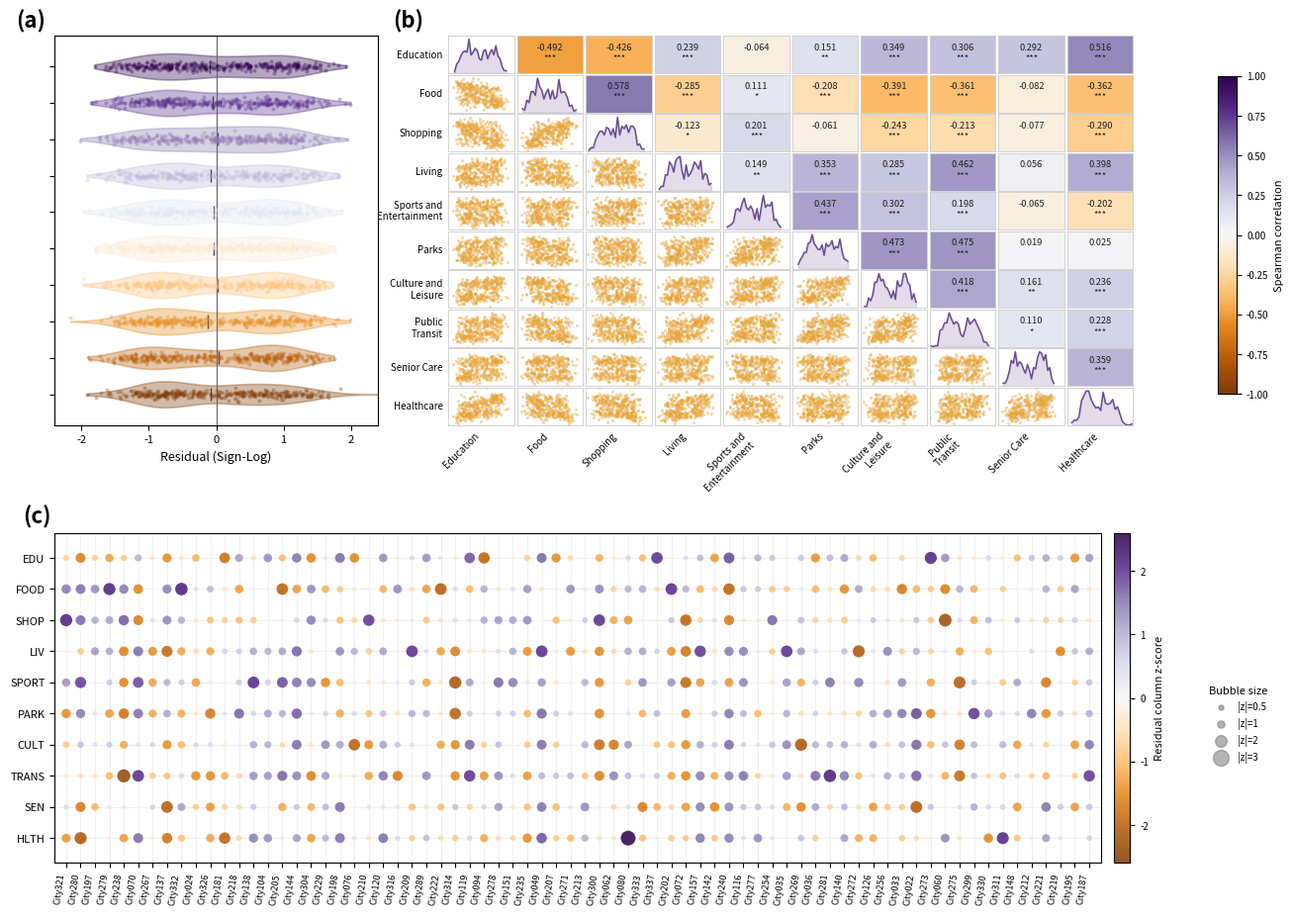

Write the Python code that produced this figure. (Note: this script raises an exception after producing the figure.)
import math
from pathlib import Path

import matplotlib.pyplot as plt
import numpy as np
import pandas as pd
from matplotlib import cm
from matplotlib.colors import Normalize


try:
    from scipy.stats import spearmanr
except Exception:  # pragma: no cover - optional dependency
    spearmanr = None


FACILITIES = [
    "Education",
    "Food",
    "Shopping",
    "Living",
    "Sports and\nEntertainment",
    "Parks",
    "Culture and\nLeisure",
    "Public\nTransit",
    "Senior Care",
    "Healthcare",
]

SHORT_NAMES = ["EDU", "FOOD", "SHOP", "LIV", "SPORT", "PARK", "CULT", "TRANS", "SEN", "HLTH"]


def sign_log(values):
    return np.sign(values) * np.log1p(np.abs(values))


def simulate_residuals(n_cities=339, seed=20260629):
    rng = np.random.default_rng(seed)
    cities = [f"City{i:03d}" for i in range(1, n_cities + 1)]

    latent = rng.normal(size=(n_cities, 5))
    weights = np.array(
        [
            [0.85, -0.35, 0.10, 0.10, 0.35],
            [-0.65, 0.85, -0.10, -0.20, -0.15],
            [-0.45, 0.80, 0.15, -0.10, -0.10],
            [0.25, -0.20, 0.85, 0.20, 0.20],
            [-0.10, 0.25, 0.25, 0.70, -0.15],
            [0.20, -0.20, 0.45, 0.75, -0.10],
            [0.45, -0.25, 0.30, 0.70, 0.15],
            [0.25, -0.25, 0.50, 0.45, 0.05],
            [0.05, 0.00, 0.20, 0.05, 0.75],
            [0.45, -0.35, 0.55, -0.15, 0.65],
        ]
    )

    noise = rng.normal(scale=0.75, size=(n_cities, len(FACILITIES)))
    residual = latent @ weights.T + noise

    # Add a few high-magnitude city-facility anomalies so the bubble map has structure.
    for _ in range(90):
        i = rng.integers(0, n_cities)
        j = rng.integers(0, len(FACILITIES))
        residual[i, j] += rng.choice([-1, 1]) * rng.uniform(1.7, 3.3)

    residual = (residual - residual.mean(axis=0)) / residual.std(axis=0)
    residual = sign_log(residual * 1.8)
    return pd.DataFrame(residual, columns=FACILITIES, index=cities)


def corr_and_pvalue(x, y):
    if spearmanr is not None:
        r, p = spearmanr(x, y)
        return float(r), float(p)

    ranks = pd.DataFrame({"x": x, "y": y}).rank()
    r = float(ranks["x"].corr(ranks["y"]))
    return r, math.nan


def p_stars(p):
    if math.isnan(p):
        return ""
    if p < 0.001:
        return "***"
    if p < 0.01:
        return "**"
    if p < 0.05:
        return "*"
    return ""


def draw_violin_panel(ax, data):
    y_positions = np.arange(len(FACILITIES))
    values = [data[col].to_numpy() for col in FACILITIES]
    cmap = plt.get_cmap("PuOr_r")
    colors = [cmap(i / (len(FACILITIES) - 1)) for i in range(len(FACILITIES))]

    parts = ax.violinplot(
        values,
        positions=y_positions,
        vert=False,
        widths=0.72,
        showmeans=False,
        showmedians=True,
        showextrema=False,
    )

    for body, color in zip(parts["bodies"], colors):
        body.set_facecolor(color)
        body.set_edgecolor(color)
        body.set_alpha(0.35)
        body.set_linewidth(1.2)

    if "cmedians" in parts:
        parts["cmedians"].set_color("#4a3f62")
        parts["cmedians"].set_linewidth(1.0)

    rng = np.random.default_rng(42)
    for y, col, color in zip(y_positions, FACILITIES, colors):
        jitter = rng.normal(scale=0.065, size=len(data))
        ax.scatter(
            data[col],
            y + jitter,
            s=8,
            color=color,
            alpha=0.34,
            linewidths=0,
            zorder=3,
        )

    ax.axvline(0, color="#6b6b6b", linewidth=0.9)
    ax.set_yticks(y_positions)
    ax.set_yticklabels([])
    ax.set_xlabel("Residual (Sign-Log)", fontsize=9)
    ax.set_ylabel("")
    ax.set_xlim(-2.4, 2.4)
    ax.invert_yaxis()
    ax.text(-0.12, 1.02, "(a)", transform=ax.transAxes, fontsize=16, fontweight="bold")
    ax.tick_params(axis="x", labelsize=8)


def draw_corr_panel(fig, outer_spec, data):
    n = len(FACILITIES)
    inner = outer_spec.subgridspec(n, n, wspace=0.04, hspace=0.04)
    norm = Normalize(vmin=-1, vmax=1)
    cmap = plt.get_cmap("PuOr")

    for i, row in enumerate(FACILITIES):
        for j, col in enumerate(FACILITIES):
            ax = fig.add_subplot(inner[i, j])

            if i == j:
                vals = data[col].to_numpy()
                counts, edges = np.histogram(vals, bins=26, density=True)
                centers = (edges[:-1] + edges[1:]) / 2
                counts = counts / counts.max() if counts.max() else counts
                ax.fill_between(centers, 0, counts, color="#8064a2", alpha=0.22)
                ax.plot(centers, counts, color="#6a4c93", linewidth=1.1)
                ax.set_xlim(data.min().min(), data.max().max())
                ax.set_ylim(0, 1.1)
            elif i > j:
                ax.scatter(
                    data[col],
                    data[row],
                    s=5,
                    color="#e7a53b",
                    alpha=0.45,
                    linewidths=0,
                )
                ax.set_xlim(data.min().min(), data.max().max())
                ax.set_ylim(data.min().min(), data.max().max())
            else:
                r, p = corr_and_pvalue(data[col], data[row])
                ax.set_facecolor(cmap(norm(r)))
                ax.text(
                    0.5,
                    0.56,
                    f"{r:.3f}\n{p_stars(p)}",
                    ha="center",
                    va="center",
                    transform=ax.transAxes,
                    fontsize=6.7,
                    color="#1f1f1f",
                )

            ax.set_xticks([])
            ax.set_yticks([])

            if i == n - 1:
                ax.set_xlabel(col, rotation=45, ha="right", fontsize=7)
            if j == 0:
                ax.set_ylabel(row, rotation=0, ha="right", va="center", fontsize=7)

            for spine in ax.spines.values():
                spine.set_color("#cfcfcf")
                spine.set_linewidth(0.65)

    fig.text(0.318, 0.948, "(b)", fontsize=16, fontweight="bold")

    cax = fig.add_axes([0.922, 0.585, 0.014, 0.315])
    scalar = cm.ScalarMappable(norm=norm, cmap=cmap)
    scalar.set_array([])
    cbar = fig.colorbar(scalar, cax=cax)
    cbar.set_label("Spearman correlation", fontsize=8)
    cbar.ax.tick_params(labelsize=7)


def draw_bubble_panel(ax, data, n_shown=72):
    # Pick representative cities: strongest positive/negative anomalies plus a random middle sample.
    z = (data - data.mean()) / data.std()
    strength = z.abs().max(axis=1)
    top = list(strength.nlargest(n_shown // 2).index)
    middle_pool = strength.sort_values().index[n_shown : n_shown + 180]
    rng = np.random.default_rng(29)
    middle = list(rng.choice(middle_pool, size=n_shown - len(top), replace=False))
    city_order = top + middle
    rng.shuffle(city_order)

    selected = z.loc[city_order, FACILITIES]
    y_order = SHORT_NAMES[::-1]
    y_lookup = {name: i for i, name in enumerate(y_order)}

    xs = []
    ys = []
    vals = []
    sizes = []

    for x, city in enumerate(city_order):
        for facility, short in zip(FACILITIES, SHORT_NAMES):
            value = float(selected.loc[city, facility])
            xs.append(x)
            ys.append(y_lookup[short])
            vals.append(value)
            sizes.append(8 + min(abs(value), 3.0) ** 1.7 * 19)

    scatter = ax.scatter(
        xs,
        ys,
        s=sizes,
        c=vals,
        cmap="PuOr",
        vmin=-2.6,
        vmax=2.6,
        alpha=0.86,
        linewidths=0,
    )

    ax.set_xlim(-0.8, len(city_order) - 0.2)
    ax.set_ylim(-0.8, len(y_order) - 0.2)
    ax.set_xticks(np.arange(len(city_order)))
    ax.set_xticklabels(city_order, rotation=82, ha="right", fontsize=6.5)
    ax.set_yticks(np.arange(len(y_order)))
    ax.set_yticklabels(y_order, fontsize=8)
    ax.grid(True, color="#eeeeee", linewidth=0.6)
    ax.set_axisbelow(True)
    ax.set_xlabel("")
    ax.set_ylabel("")
    ax.text(-0.03, 1.03, "(c)", transform=ax.transAxes, fontsize=16, fontweight="bold")

    cbar = plt.colorbar(scatter, ax=ax, fraction=0.018, pad=0.012)
    cbar.set_label("Residual column z-score", fontsize=8)
    cbar.ax.tick_params(labelsize=7)

    legend_sizes = [8 + v**1.7 * 19 for v in [0.5, 1, 2, 3]]
    for size, label in zip(legend_sizes, ["|z|=0.5", "|z|=1", "|z|=2", "|z|=3"]):
        ax.scatter([], [], s=size, color="#777777", alpha=0.55, label=label)
    ax.legend(
        title="Bubble size",
        loc="center left",
        bbox_to_anchor=(1.10, 0.42),
        frameon=False,
        fontsize=7,
        title_fontsize=8,
        borderaxespad=0,
    )


def main():
    data = simulate_residuals()

    fig = plt.figure(figsize=(13.8, 10.2), dpi=160)
    grid = fig.add_gridspec(
        2,
        2,
        width_ratios=[1.0, 2.12],
        height_ratios=[1.18, 1.0],
        wspace=0.14,
        hspace=0.30,
        left=0.07,
        right=0.86,
        top=0.94,
        bottom=0.12,
    )

    ax_violin = fig.add_subplot(grid[0, 0])
    draw_violin_panel(ax_violin, data)

    draw_corr_panel(fig, grid[0, 1], data)

    ax_bubble = fig.add_subplot(grid[1, :])
    draw_bubble_panel(ax_bubble, data)

    out_dir = Path(__file__).resolve().parent / "codex_outputs"
    out_dir.mkdir(exist_ok=True)
    out_path = out_dir / f"{Path(__file__).stem}.png"
    fig.savefig(out_path, dpi=300)
    print(f"Saved figure to: {out_path}")


if __name__ == "__main__":
    main()
